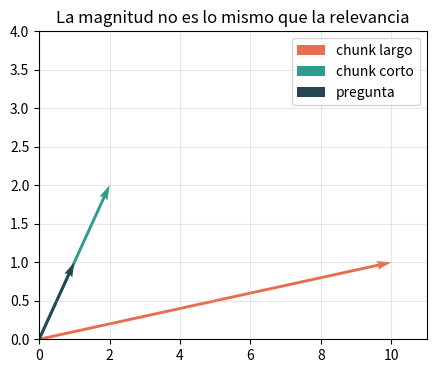

Reproduce this figure in Python.
# Dos embeddings de juguete en 2D para ver la "trampa de la magnitud".
import numpy as np

chunk_largo = np.array([10., 1.])   # vector "grande", pero apunta poco hacia la pregunta
chunk_corto = np.array([2., 2.])    # vector chico, pero apunta justo hacia la pregunta
pregunta = np.array([1., 1.])

for nombre, chunk in [("chunk largo", chunk_largo), ("chunk corto", chunk_corto)]:
    producto_interno = chunk @ pregunta
    coseno = producto_interno / (np.linalg.norm(chunk) * np.linalg.norm(pregunta))
    print(f"{nombre}: producto_interno={producto_interno:.1f}  coseno={coseno:.2f}")

import numpy as np
import matplotlib.pyplot as plt

vectores = np.array([[10., 1.], [2., 2.], [1., 1.]])  # chunk largo, chunk corto, pregunta
etiquetas = ["chunk largo", "chunk corto", "pregunta"]
colores = ["#e76f51", "#2a9d8f", "#264653"]

plt.figure(figsize=(5, 4))
for vector, etiqueta, color in zip(vectores, etiquetas, colores):
    plt.quiver(0, 0, vector[0], vector[1], angles="xy", scale_units="xy", scale=1, color=color, label=etiqueta)
plt.xlim(0, 11)
plt.ylim(0, 4)
plt.legend()
plt.grid(alpha=.3)
plt.title("La magnitud no es lo mismo que la relevancia")
plt.show()
